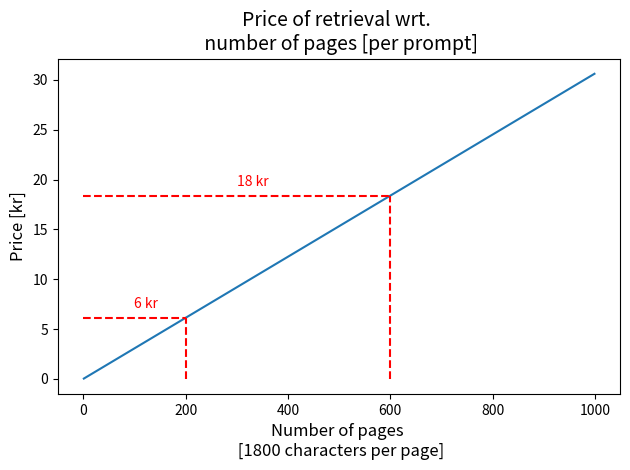

Reproduce this figure in Python.
import numpy as np
import matplotlib.pyplot as plt

def plotPriceRetrieval():
    # Character per token
    char_per_token = 4

    # Average characters per page
    char_per_page = 1800

    # Average tokens per page
    tokens_per_page = char_per_page/char_per_token

    # price in kroner per 1000 tokens
    price_per_1000_tokens = 0.01*6.81

    # price per page
    price_per_page = price_per_1000_tokens*(tokens_per_page/1000)

    # plot price as a function of number of pages
    pages = np.arange(1,1000)
    price = pages*price_per_page

    # price of one page
    print(f'Price of one page: {price_per_page} kr')
    
    plt.plot(pages,price)
    plt.xlabel('Number of pages \n [1800 characters per page]', size=12)
    plt.ylabel('Price [kr]', size=12)
    plt.title('Price of retrieval wrt. \n number of pages [per prompt]', size=14)

    # Vertical lines at 200 and 600 pages that stop at the price
    y_low = 200*price_per_page
    y_high = 600*price_per_page
    plt.vlines(x=200, ymin=0, ymax=y_low, color='r', linestyle='--')
    plt.vlines(x=600, ymin=0, ymax=y_high, color='r', linestyle='--')

    # horizontal lines at 200 and 600 pages
    plt.hlines(y=y_low, xmin=0, xmax=200, color='r', linestyle='--')
    plt.hlines(y=y_high, xmin=0, xmax=600, color='r', linestyle='--')

    # write price at 200 and 600 pages on top of the lines
    plt.text(200/2, y_low+1, f'{int(y_low)} kr', size=10, color='r')
    plt.text(600/2, y_high+1, f'{int(y_high)} kr', size=10, color='r')


    # highligt the area between the lines    

    # fit layout
    plt.tight_layout()

    plt.show()



if __name__ == '__main__':
    plotPriceRetrieval()